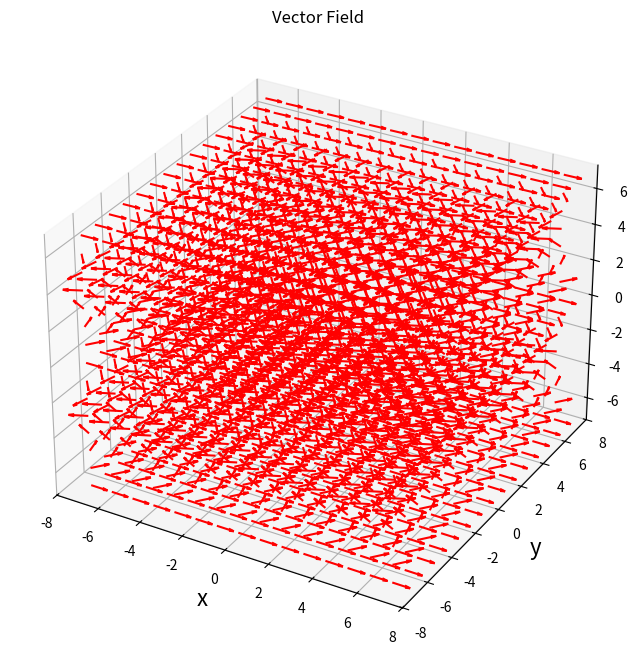

Generate this figure with matplotlib:
#import
import numpy as np
import pandas as pd
import matplotlib.pyplot as plt

fig = plt.figure(figsize = (8, 8))
ax = fig.add_subplot(projection = '3d')
ax.set_title("Vectorial fields", fontsize = 20)
ax.set_xlabel("x", fontsize = 16)
ax.set_ylabel("y", fontsize = 16)
ax.set_zlabel("z", fontsize = 16)
x, y, z = np.meshgrid(np.linspace(-7, 7, 15), np.linspace(-7, 7, 15), np.linspace(-7, 7, 15))
k=0.9
dB=0.8
Bx = dB*np.cos(k*z)
By = dB*np.sin(k*z)
Bz = 0.01
ax.quiver(x, y, z, Bx, By, Bz, color='red')
ax.set_title('Vector Field')
ax.set_xlabel('x')
ax.set_ylabel('y')
ax.set_zlabel('z')
plt.show()
